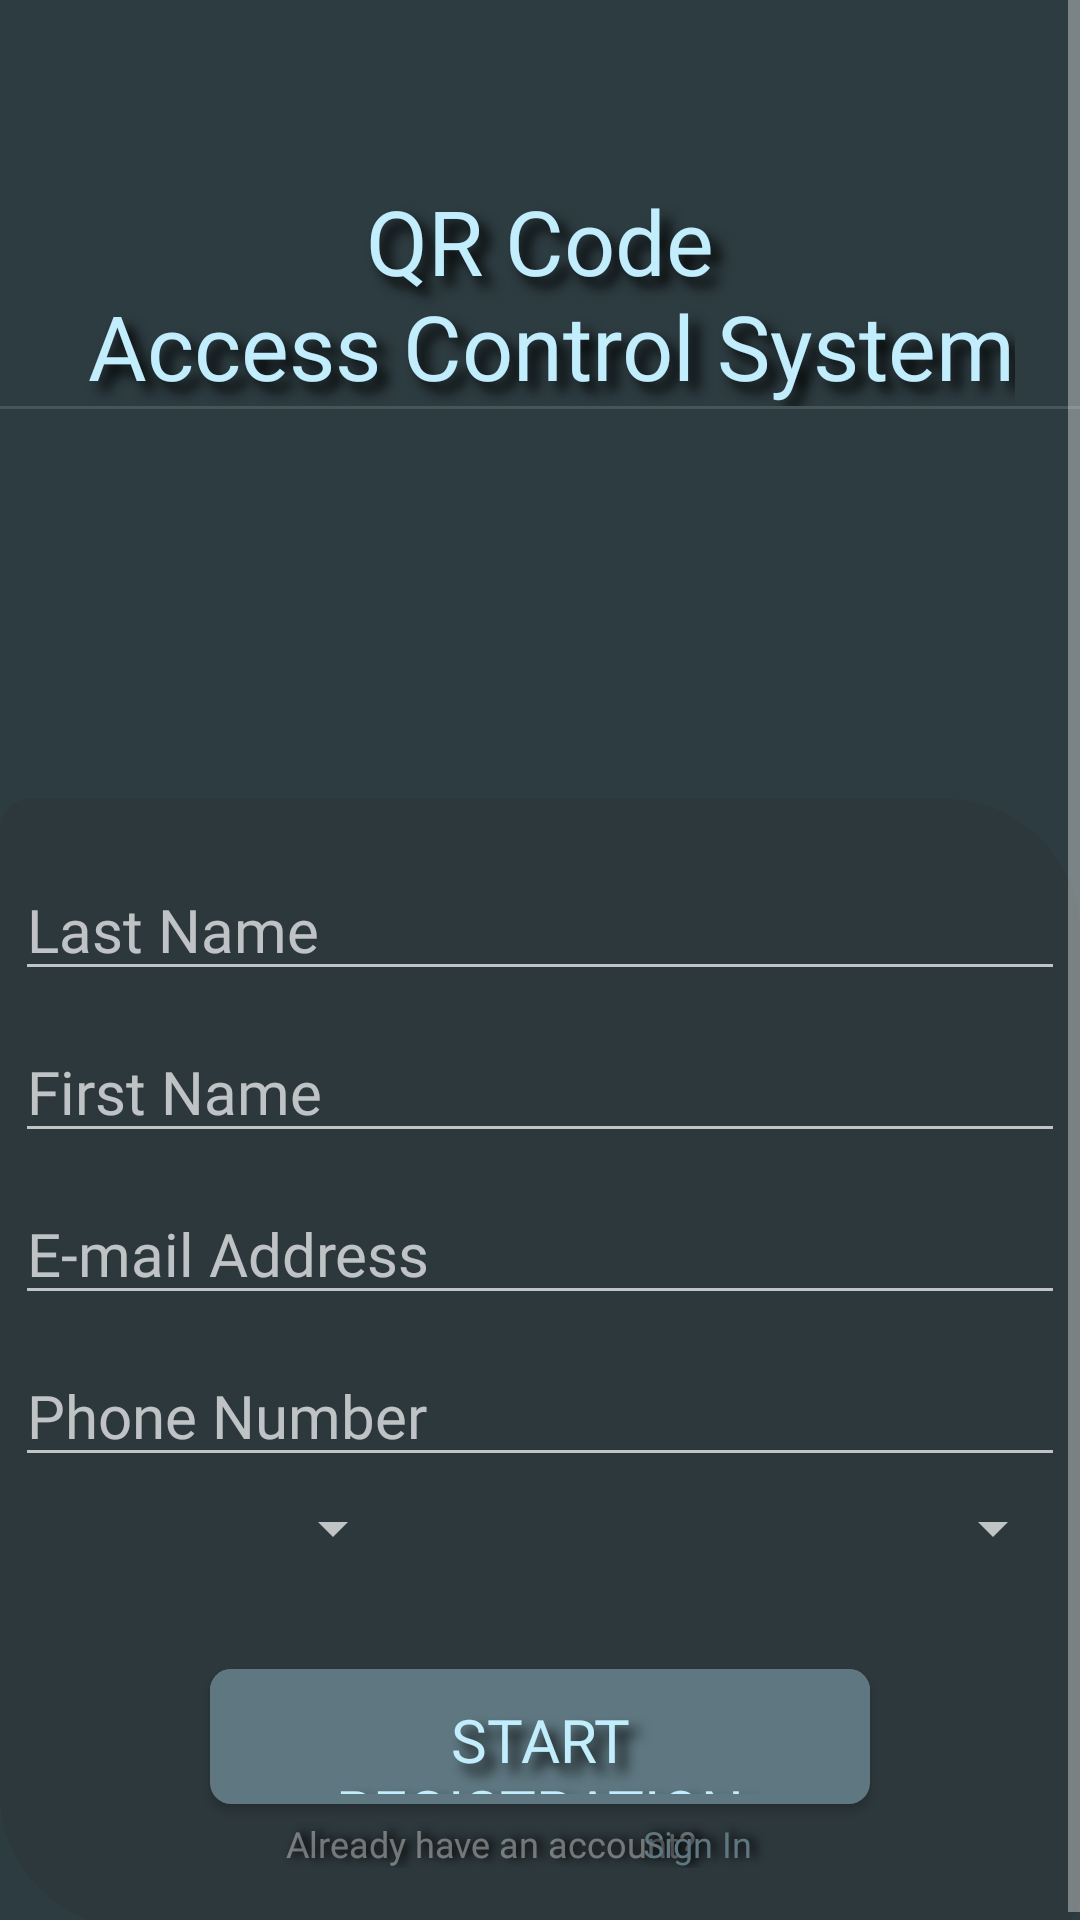

The Android layout XML behind this screen, and the referenced resources:
<!-- AndroidManifest.xml: application theme Theme.AppCompat.NoActionBar -->
<!-- res/layout/activity_registration.xml -->
<?xml version="1.0" encoding="utf-8"?>
<ScrollView
    xmlns:android="http://schemas.android.com/apk/res/android"
    xmlns:app="http://schemas.android.com/apk/res-auto"
    xmlns:tools="http://schemas.android.com/tools"
    android:layout_height="match_parent"
    android:layout_width="match_parent"
    android:background="#2D3C41">

    <LinearLayout
        android:layout_height="wrap_content"
        android:layout_width="wrap_content"
        android:orientation="vertical"
        android:layout_gravity="center_horizontal">

        <TextView
            android:id="@+id/title"
            android:layout_width="wrap_content"
            android:layout_height="wrap_content"
            android:layout_gravity="center_horizontal"
            android:layout_marginTop="60dp"
            android:fontFamily="@font/iceland"
            android:shadowColor="#000000"
            android:shadowDx="10"
            android:shadowDy="10"
            android:shadowRadius="10"
            android:text="@string/qr_code_n_access_control_system"
            android:textAlignment="center"
            android:textColor="#C1EDFD"
            android:textSize="30dp" />

        <View
            android:id="@+id/divider"
            android:layout_width="match_parent"
            android:layout_height="1dp"
            android:background="?android:attr/listDivider" />

        <LinearLayout
            android:layout_width="wrap_content"
            android:layout_height="wrap_content"
            android:layout_marginTop="130dp"
            android:background="@drawable/shape"
            android:orientation="vertical">

            <EditText
                android:id="@+id/lname"
                android:layout_width="350dp"
                android:layout_height="wrap_content"
                android:layout_below="@+id/title"
                android:layout_gravity="center_horizontal"
                android:layout_marginLeft="10dp"
                android:layout_marginTop="20dp"
                android:layout_marginRight="10dp"
                android:fontFamily="@font/iceland"
                android:hint="Last Name"
                android:inputType="textCapWords"
                android:textSize="20dp" />

            <EditText
                android:id="@+id/fname"
                android:layout_width="350dp"
                android:layout_height="wrap_content"
                android:layout_below="@+id/lname"
                android:layout_gravity="center_horizontal"
                android:layout_marginTop="10dp"
                android:fontFamily="@font/iceland"
                android:hint="First Name"
                android:inputType="textCapWords"
                android:textSize="20dp" />

            <EditText
                android:id="@+id/emailaddress"
                android:layout_width="350dp"
                android:layout_height="wrap_content"
                android:layout_below="@+id/fname"
                android:layout_gravity="center_horizontal"
                android:layout_marginTop="10dp"
                android:fontFamily="@font/iceland"
                android:hint="E-mail Address"
                android:textSize="20dp" />

            <EditText
                android:id="@+id/pnumber"
                android:layout_width="350dp"
                android:layout_height="wrap_content"
                android:layout_below="@+id/emailaddress"
                android:layout_gravity="center_horizontal"
                android:layout_marginTop="10dp"
                android:digits="0123456789+"
                android:fontFamily="@font/iceland"
                android:hint="Phone Number"
                android:inputType="phone"
                android:textSize="20dp" />

            <RelativeLayout
                android:layout_width="350dp"
                android:layout_height="wrap_content"
                android:layout_below="@+id/email"
                android:layout_gravity="center_horizontal"
                android:layout_marginTop="5dp">

                <Spinner
                    android:id="@+id/genderS"
                    android:layout_width="130dp"
                    android:layout_height="wrap_content"
                    android:fontFamily="@font/iceland"
                    android:textSize="20dp" />

                <Spinner
                    android:id="@+id/typeS"
                    android:layout_width="130dp"
                    android:layout_height="wrap_content"
                    android:layout_marginLeft="220dp"
                    android:fontFamily="@font/iceland"
                    android:gravity="end"
                    android:textSize="20dp" />
            </RelativeLayout>

            <Button
                android:id="@+id/create"
                android:layout_width="220dp"
                android:layout_height="45dp"
                android:layout_below="@+id/genderS"
                android:layout_gravity="center_horizontal"
                android:layout_marginTop="35dp"
                android:background="@drawable/shadow"
                android:fontFamily="@font/iceland"
                android:shadowColor="#000"
                android:shadowDx="10"
                android:shadowDy="10"
                android:shadowRadius="10"
                android:text="Start Registration"
                android:textColor="#C1EDFD"
                android:textSize="20dp"
                app:backgroundTint="#5E7780" />

            <RelativeLayout
                android:layout_width="match_parent"
                android:layout_height="wrap_content"
                android:layout_below="@+id/email"
                android:layout_marginTop="5dp"
                android:layout_marginBottom="20dp">

                <TextView
                    android:id="@+id/txt1"
                    android:layout_width="match_parent"
                    android:layout_height="wrap_content"
                    android:fontFamily="@font/jost_light"
                    android:linksClickable="false"
                    android:shadowColor="#000000"
                    android:shadowDx="6"
                    android:shadowRadius="7"
                    android:text="Already have an account?           "
                    android:textAlignment="center"
                    android:textColor="#60FFFFFF"
                    android:textSize="12sp" />

                <TextView
                    android:id="@+id/signin"
                    android:layout_width="match_parent"
                    android:layout_height="wrap_content"
                    android:fontFamily="@font/jost_bold"
                    android:linksClickable="true"
                    android:shadowColor="#000000"
                    android:shadowDx="6"
                    android:shadowRadius="7"
                    android:text="                                   Sign In"
                    android:textAlignment="center"
                    android:textColor="#5E7780"
                    android:textColorLink="#5E7780"
                    android:textSize="12sp" />

            </RelativeLayout>
        </LinearLayout>
    </LinearLayout>
</ScrollView>
<!-- resources referenced by this layout -->
<resources>
  <!-- drawable shadow (drawable) -->
  <?xml version="1.0" encoding="utf-8"?>
  <layer-list xmlns:android="http://schemas.android.com/apk/res/android">
      
      <item>
          <shape  android:shape="rectangle">
              
              <solid android:color="#333333" />
              <corners android:radius="7dp" />
          </shape>
      </item>
      
      <item android:bottom="10px">
          <shape  android:shape="rectangle">
              <padding android:bottom="10dp"
                  android:top="10dp"
                  android:left="20dp"
                  android:right="20dp"/>
              
              <solid android:color="#5E7780" />
              <corners android:radius="7dp" />
          </shape>
      </item>
  </layer-list>
  <!-- drawable shape (drawable) -->
  <shape
      xmlns:android="http://schemas.android.com/apk/res/android">
      <solid
          android:color="#392E2928">
      </solid>
      <stroke
          android:width="0dp"
          android:color="#424242">
      </stroke>
      <corners
          android:topLeftRadius="10dip"
          android:topRightRadius="45dip"
          android:bottomLeftRadius="45dip"
          android:bottomRightRadius="10dip">
      </corners>
  </shape>
  <string name="qr_code_n_access_control_system">QR Code\n Access Control System</string>
</resources>
